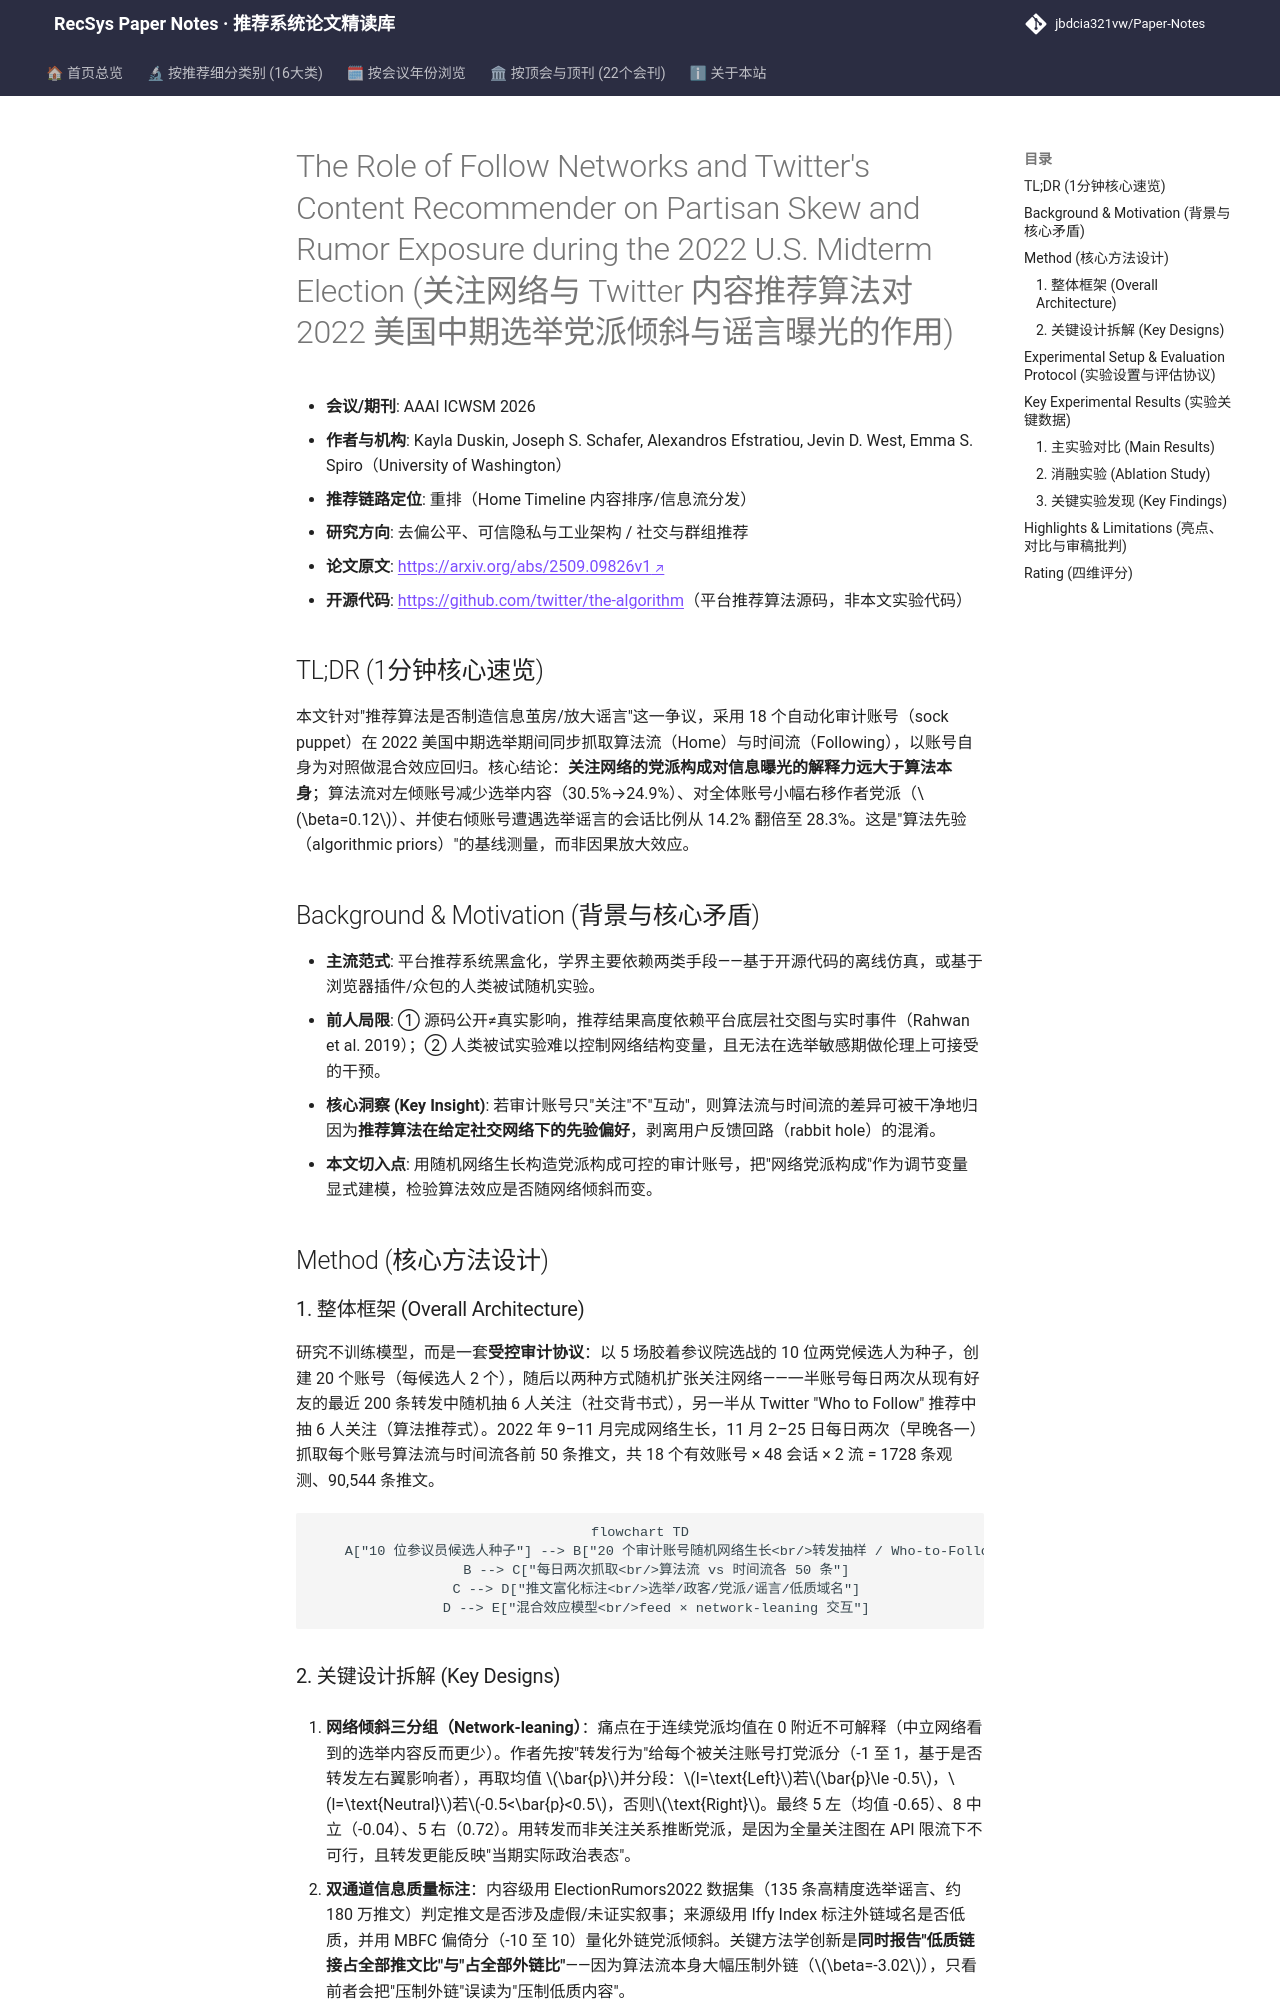

repository: jbdcia321vw/Paper-Notes · page: venues/AAAI/2026/debias_fairness_industrial/the_role_of_follow_networks_and_twitter_s_content_recommender_on_partisan_s/index.html · generator: mkdocs

---
title: "[Paper Note] The Role of Follow Networks and Twitter's Content Recommender on Partisan Skew and Rumor Exposure during the 2022 U.S. Midterm Election"
description: "[ICWSM 2026][去偏公平与工业审计] 用 18 个自动化审计账号在 2022 美国中期选举期间对比算法流与时间流，量化推荐算法与关注网络对党派倾斜、谣言与低质信息曝光的交互效应。"
tags:
  - ICWSM 2026
  - 去偏公平与工业审计
  - 重排
  - 算法审计
  - 党派倾斜与谣言曝光
date: 2026-11-13
venue: AAAI
year: 2026
paper_url: "https://arxiv.org/abs/2509.09826"
code_url: "https://github.com/twitter/the-algorithm"
categories:
  - debias_fairness_industrial
  - social_group_rec
---

# The Role of Follow Networks and Twitter's Content Recommender on Partisan Skew and Rumor Exposure during the 2022 U.S. Midterm Election (关注网络与 Twitter 内容推荐算法对 2022 美国中期选举党派倾斜与谣言曝光的作用)

- **会议/期刊**: AAAI ICWSM 2026
- **作者与机构**: Kayla Duskin, Joseph S. Schafer, Alexandros Efstratiou, Jevin D. West, Emma S. Spiro（University of Washington）
- **推荐链路定位**: 重排（Home Timeline 内容排序/信息流分发）
- **研究方向**: 去偏公平、可信隐私与工业架构 / 社交与群组推荐
- **论文原文**: [https://arxiv.org/abs/2509.09826v1](https://arxiv.org/abs/2509.09826v1)
- **开源代码**: [https://github.com/twitter/the-algorithm](https://github.com/twitter/the-algorithm)（平台推荐算法源码，非本文实验代码）

## TL;DR (1分钟核心速览)

本文针对"推荐算法是否制造信息茧房/放大谣言"这一争议，采用 18 个自动化审计账号（sock puppet）在 2022 美国中期选举期间同步抓取算法流（Home）与时间流（Following），以账号自身为对照做混合效应回归。核心结论：**关注网络的党派构成对信息曝光的解释力远大于算法本身**；算法流对左倾账号减少选举内容（30.5%→24.9%）、对全体账号小幅右移作者党派（$\beta=0.12$）、并使右倾账号遭遇选举谣言的会话比例从 14.2% 翻倍至 28.3%。这是"算法先验（algorithmic priors）"的基线测量，而非因果放大效应。

## Background & Motivation (背景与核心矛盾)

- **主流范式**: 平台推荐系统黑盒化，学界主要依赖两类手段——基于开源代码的离线仿真，或基于浏览器插件/众包的人类被试随机实验。
- **前人局限**: ① 源码公开≠真实影响，推荐结果高度依赖平台底层社交图与实时事件（Rahwan et al. 2019）；② 人类被试实验难以控制网络结构变量，且无法在选举敏感期做伦理上可接受的干预。
- **核心洞察 (Key Insight)**: 若审计账号只"关注"不"互动"，则算法流与时间流的差异可被干净地归因为**推荐算法在给定社交网络下的先验偏好**，剥离用户反馈回路（rabbit hole）的混淆。
- **本文切入点**: 用随机网络生长构造党派构成可控的审计账号，把"网络党派构成"作为调节变量显式建模，检验算法效应是否随网络倾斜而变。

## Method (核心方法设计)

### 1. 整体框架 (Overall Architecture)

研究不训练模型，而是一套**受控审计协议**：以 5 场胶着参议院选战的 10 位两党候选人为种子，创建 20 个账号（每候选人 2 个），随后以两种方式随机扩张关注网络——一半账号每日两次从现有好友的最近 200 条转发中随机抽 6 人关注（社交背书式），另一半从 Twitter "Who to Follow" 推荐中抽 6 人关注（算法推荐式）。2022 年 9–11 月完成网络生长，11 月 2–25 日每日两次（早晚各一）抓取每个账号算法流与时间流各前 50 条推文，共 18 个有效账号 × 48 会话 × 2 流 = 1728 条观测、90,544 条推文。

```mermaid
flowchart TD
    A["10 位参议员候选人种子"] --> B["20 个审计账号随机网络生长<br/>转发抽样 / Who-to-Follow"]
    B --> C["每日两次抓取<br/>算法流 vs 时间流各 50 条"]
    C --> D["推文富化标注<br/>选举/政客/党派/谣言/低质域名"]
    D --> E["混合效应模型<br/>feed × network-leaning 交互"]
```
